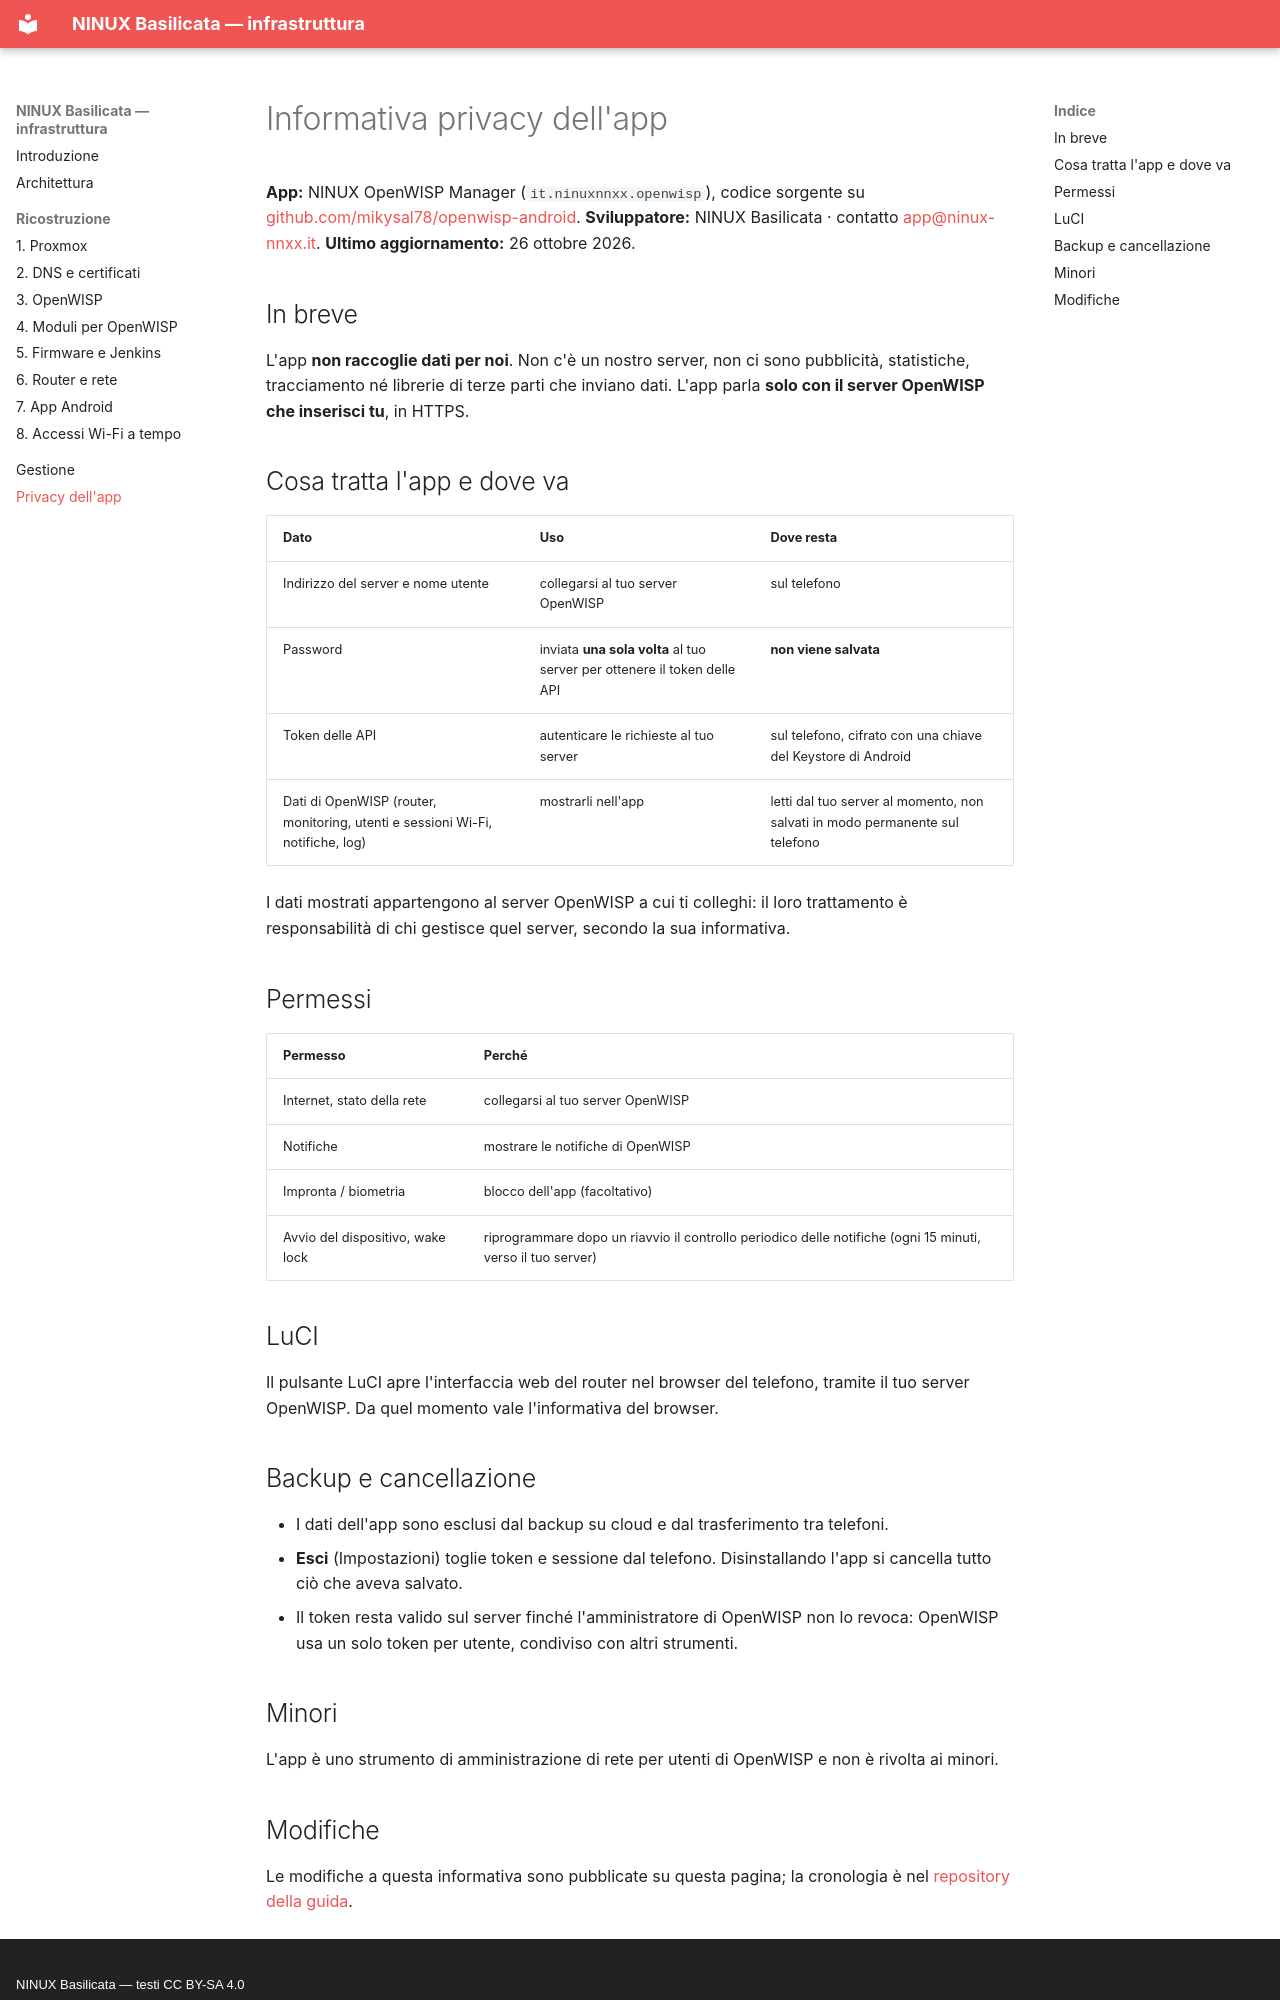

repository: mikysal78/ninux-basilicata-infra · page: privacy-app/index.html · generator: mkdocs · copyright: NINUX Basilicata — testi CC BY-SA 4.0

# Informativa privacy dell'app

**App:** NINUX OpenWISP Manager (`it.ninuxnnxx.openwisp`), codice sorgente su
[github.com/mikysal78/openwisp-android](https://github.com/mikysal78/openwisp-android).
**Sviluppatore:** NINUX Basilicata · contatto
[app@ninux-nnxx.it](mailto:app@ninux-nnxx.it).
**Ultimo aggiornamento:** 26 ottobre 2026.

## In breve

L'app **non raccoglie dati per noi**. Non c'è un nostro server, non ci sono
pubblicità, statistiche, tracciamento né librerie di terze parti che inviano
dati. L'app parla **solo con il server OpenWISP che inserisci tu**, in HTTPS.

## Cosa tratta l'app e dove va

| Dato | Uso | Dove resta |
|---|---|---|
| Indirizzo del server e nome utente | collegarsi al tuo server OpenWISP | sul telefono |
| Password | inviata **una sola volta** al tuo server per ottenere il token delle API | **non viene salvata** |
| Token delle API | autenticare le richieste al tuo server | sul telefono, cifrato con una chiave del Keystore di Android |
| Dati di OpenWISP (router, monitoring, utenti e sessioni Wi-Fi, notifiche, log) | mostrarli nell'app | letti dal tuo server al momento, non salvati in modo permanente sul telefono |

I dati mostrati appartengono al server OpenWISP a cui ti colleghi: il loro
trattamento è responsabilità di chi gestisce quel server, secondo la sua
informativa.

## Permessi

| Permesso | Perché |
|---|---|
| Internet, stato della rete | collegarsi al tuo server OpenWISP |
| Notifiche | mostrare le notifiche di OpenWISP |
| Impronta / biometria | blocco dell'app (facoltativo) |
| Avvio del dispositivo, wake lock | riprogrammare dopo un riavvio il controllo periodico delle notifiche (ogni 15 minuti, verso il tuo server) |

## LuCI

Il pulsante LuCI apre l'interfaccia web del router nel browser del telefono,
tramite il tuo server OpenWISP. Da quel momento vale l'informativa del browser.

## Backup e cancellazione

- I dati dell'app sono esclusi dal backup su cloud e dal trasferimento tra
  telefoni.
- **Esci** (Impostazioni) toglie token e sessione dal telefono. Disinstallando
  l'app si cancella tutto ciò che aveva salvato.
- Il token resta valido sul server finché l'amministratore di OpenWISP non lo
  revoca: OpenWISP usa un solo token per utente, condiviso con altri strumenti.

## Minori

L'app è uno strumento di amministrazione di rete per utenti di OpenWISP e non
è rivolta ai minori.
